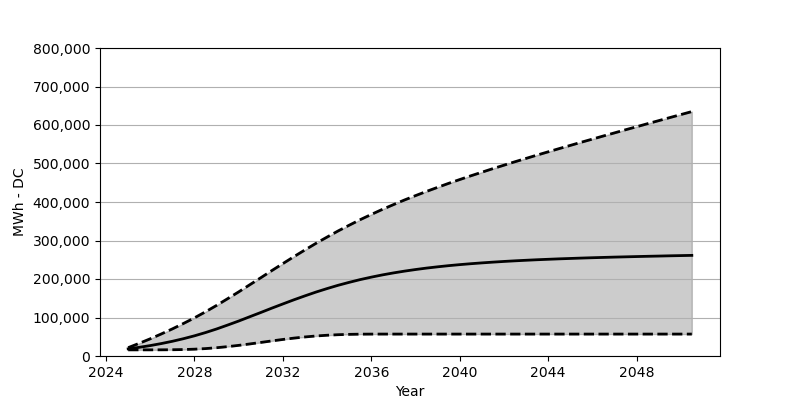

The table this chart was drawn from, first rows:
Date, Low, Base, High
2025-01, 15958, 18566, 21710
2025-07, 15958, 22473, 32875
2026-01, 15979, 27071, 44709
2026-07, 16061, 32266, 57214
2027-01, 16267, 38215, 70419
2027-07, 16772, 44864, 84326
2028-01, 17710, 52410, 99119
2028-07, 19236, 60842, 114778
2029-01, 21504, 70203, 131447
2029-07, 24339, 80295, 148786
2030-01, 27638, 90831, 166579
2030-07, 31266, 101882, 184857
2031-01, 35215, 113005, 203289
2031-07, 39153, 124221, 221762
2032-01, 42967, 135220, 240040
2032-07, 46451, 145972, 258039
2033-01, 49503, 156281, 275646
2033-07, 51997, 166064, 292687
2034-01, 53915, 175177, 309005
2034-07, 55317, 183651, 324788
2035-01, 56203, 191351, 339746
2035-07, 56709, 198444, 354086
2036-01, 56873, 204825, 367734
2036-07, 56946, 210608, 380826
2037-01, 56946, 215804, 393218
2037-07, 56946, 220422, 405176
2038-01, 56946, 224607, 416608
2038-07, 56946, 228339, 427525
2039-01, 56946, 231648, 438123
2039-07, 56946, 234648, 448421
2040-01, 56946, 237318, 458338
2040-07, 56946, 239689, 467987
2041-01, 56946, 241854, 477399
2041-07, 56946, 243792, 486677
2042-01, 56946, 245596, 495656
2042-07, 56946, 247204, 504521
2043-01, 56946, 248658, 513253
2043-07, 56946, 250008, 521871
2044-01, 56946, 251194, 530324
2044-07, 56946, 252348, 538736
2045-01, 56946, 253348, 547024
2045-07, 56946, 254348, 555261
2046-01, 56946, 255245, 563395
2046-07, 56946, 256049, 571487
2047-01, 56946, 256874, 579549
2047-07, 56946, 257565, 587579
2048-01, 56946, 258286, 595496
2048-07, 56946, 258956, 603465
2049-01, 56946, 259575, 611351
2049-07, 56946, 260235, 619196
2050-01, 56946, 260802, 627093
2050-07, 56946, 261348, 634824
